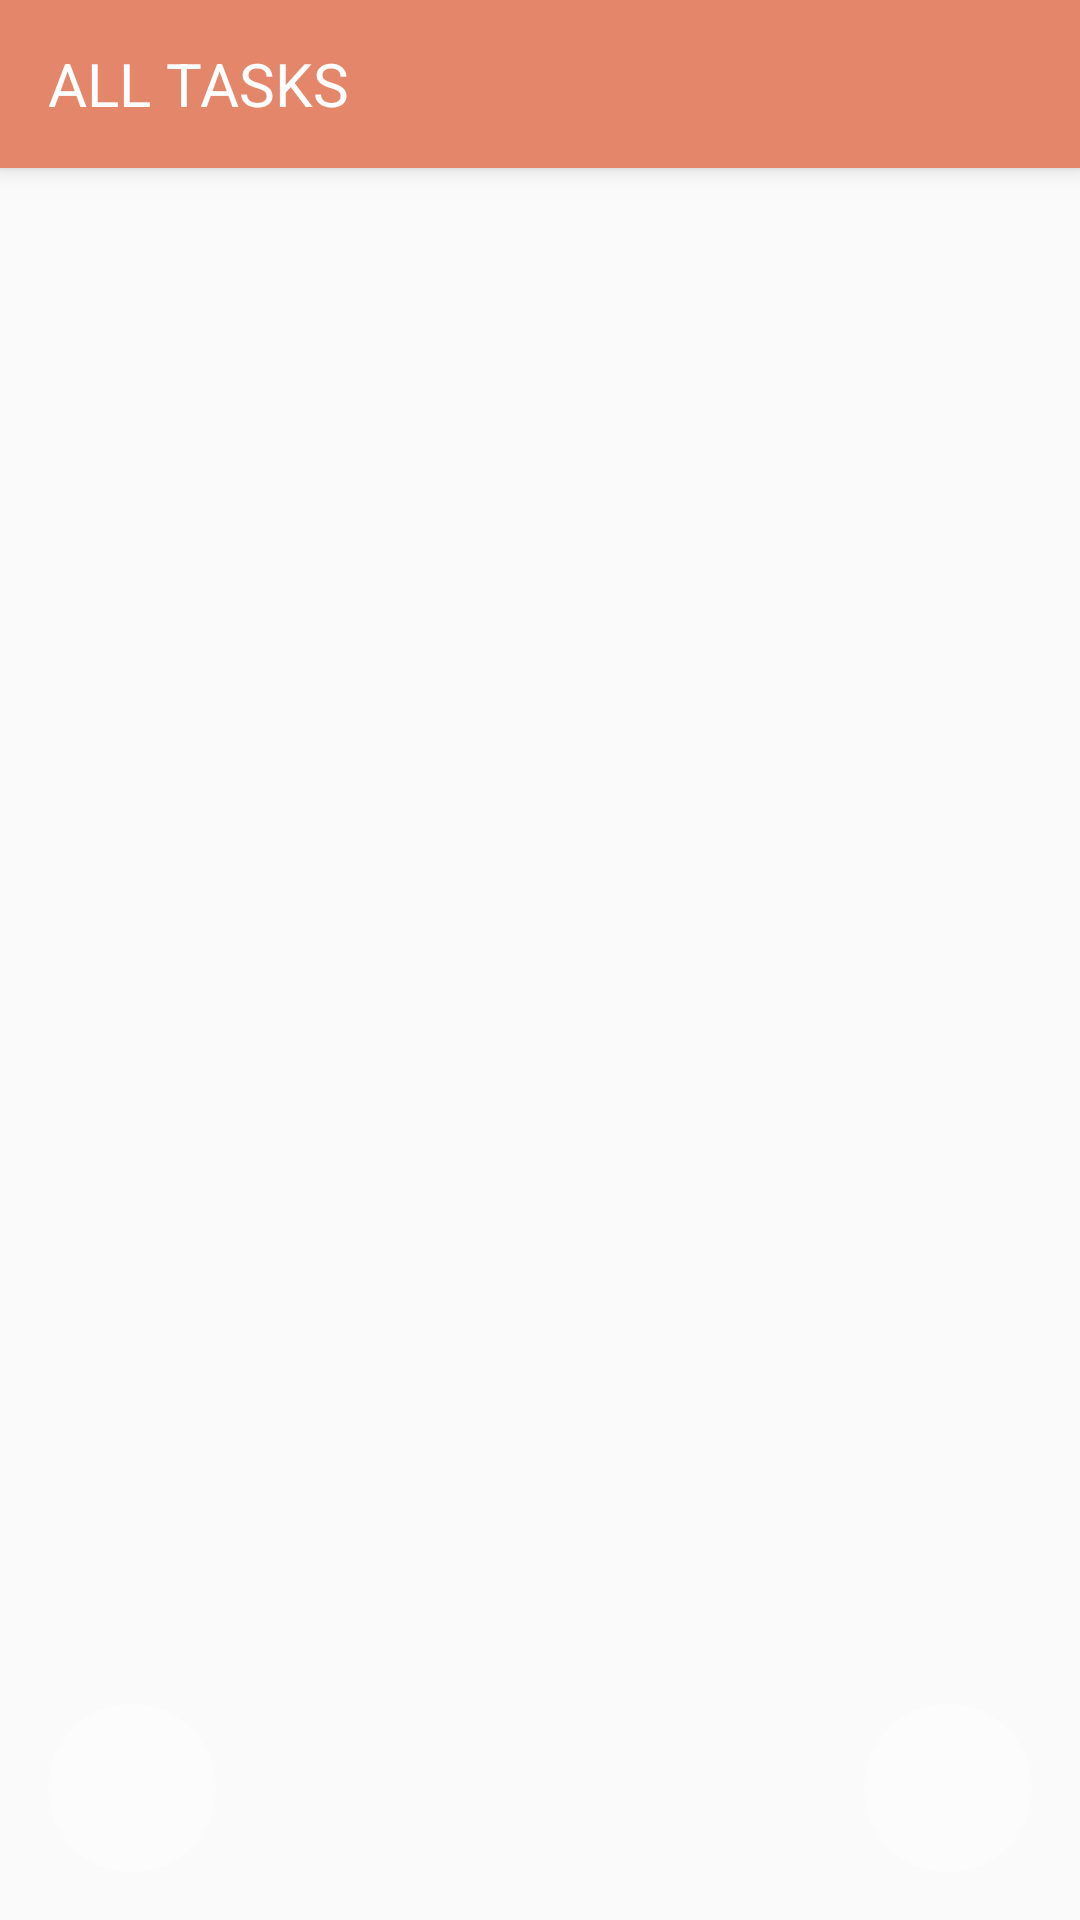

Layout XML and referenced resources for this Android screen:
<!-- AndroidManifest.xml: application theme AppTheme -->
<!-- res/layout/app_bar_tasks.xml -->
<?xml version="1.0" encoding="utf-8"?>
<android.support.design.widget.CoordinatorLayout xmlns:android="http://schemas.android.com/apk/res/android"
    xmlns:app="http://schemas.android.com/apk/res-auto"
    xmlns:tools="http://schemas.android.com/tools"
    android:layout_width="match_parent"
    android:layout_height="match_parent"
    android:fitsSystemWindows="true"
    tools:context="com.sergey_suslov.tasker.TasksActivity">



    <android.support.design.widget.AppBarLayout
        android:layout_width="match_parent"
        android:layout_height="wrap_content"
        style="@style/OpenSansLightPath"
        android:theme="@style/AppTheme.AppBarOverlay">

        <android.support.v7.widget.Toolbar
            android:id="@+id/toolbar"
            android:layout_width="match_parent"
            android:layout_height="?attr/actionBarSize"
            android:textAlignment="center"
            app:popupTheme="@style/AppTheme.PopupOverlay">

            <android.support.v7.widget.AppCompatTextView
                style="@style/OpenSansLightPath"
                android:id="@+id/header_title"
                android:text="@string/all_tasks"
                android:textSize="20sp"
                android:layout_width="match_parent"
                android:layout_height="wrap_content" />



        </android.support.v7.widget.Toolbar>



    </android.support.design.widget.AppBarLayout>

    <include layout="@layout/content_tasks" />

    <android.support.design.widget.FloatingActionButton
        app:backgroundTint="@color/colorPrimaryActive"
        app:borderWidth="0dp"
        app:elevation="0dp"
        android:id="@+id/newTask_floating_btn"
        android:layout_width="wrap_content"
        android:layout_height="wrap_content"
        android:layout_gravity="bottom|end"
        android:layout_margin="@dimen/fab_margin"
        app:srcCompat="@drawable/ic_plus" />

    <android.support.design.widget.FloatingActionButton
        app:backgroundTint="@color/colorPrimaryActive"
        app:borderWidth="0dp"
        app:elevation="0dp"
        android:id="@+id/deleteDone_floating_btn"
        android:layout_width="wrap_content"
        android:layout_height="wrap_content"
        android:layout_gravity="bottom|start"
        android:layout_margin="@dimen/fab_margin"
        app:srcCompat="@drawable/ic_garbage" />

</android.support.design.widget.CoordinatorLayout>
<!-- res/layout/content_tasks.xml (included above) -->
<?xml version="1.0" encoding="utf-8"?>
<RelativeLayout xmlns:android="http://schemas.android.com/apk/res/android"
    xmlns:app="http://schemas.android.com/apk/res-auto"
    xmlns:tools="http://schemas.android.com/tools"
    android:id="@+id/content_tasks"
    android:layout_width="match_parent"
    android:layout_height="match_parent"
    android:paddingBottom="0dp"
    android:paddingLeft="0dp"
    android:paddingRight="0dp"
    android:paddingTop="0dp"
    app:layout_behavior="@string/appbar_scrolling_view_behavior"
    tools:context="com.sergey_suslov.tasker.TasksActivity"
    tools:showIn="@layout/app_bar_tasks">

    <android.support.v7.widget.RecyclerView
        android:id="@+id/my_recycler_view"
        android:scrollbars="none"
        android:paddingLeft="10dp"
        android:paddingRight="10dp"
        android:layout_width="match_parent"
        android:layout_height="match_parent"/>

</RelativeLayout>
<!-- resources referenced by this layout -->
<resources>
  <color name="colorPrimaryActive">#50FFFFFF</color>
  <dimen name="fab_margin">16dp</dimen>
  <string name="all_tasks">ALL TASKS</string>
  <style name="AppTheme.AppBarOverlay" parent="ThemeOverlay.AppCompat.Dark.ActionBar" />
  <style name="AppTheme.PopupOverlay" parent="ThemeOverlay.AppCompat.Light" />
  <style name="OpenSansLightPath" parent="android:TextAppearance">
          
          <item name="fontPath">fonts/OpenSans-Light.ttf</item>
      </style>
  <style name="AppTheme" parent="Theme.AppCompat.Light.NoActionBar">
          
          <item name="colorPrimary">@color/colorPrimary</item>
          <item name="colorPrimaryDark">@color/colorPrimaryDark</item>
          <item name="colorAccent">@color/colorAccent</item>
      </style>
  <color name="colorPrimary">#E4866A</color>
  <color name="colorPrimaryDark">#c5725a</color>
  <color name="colorAccent">#DA785C</color>
</resources>
